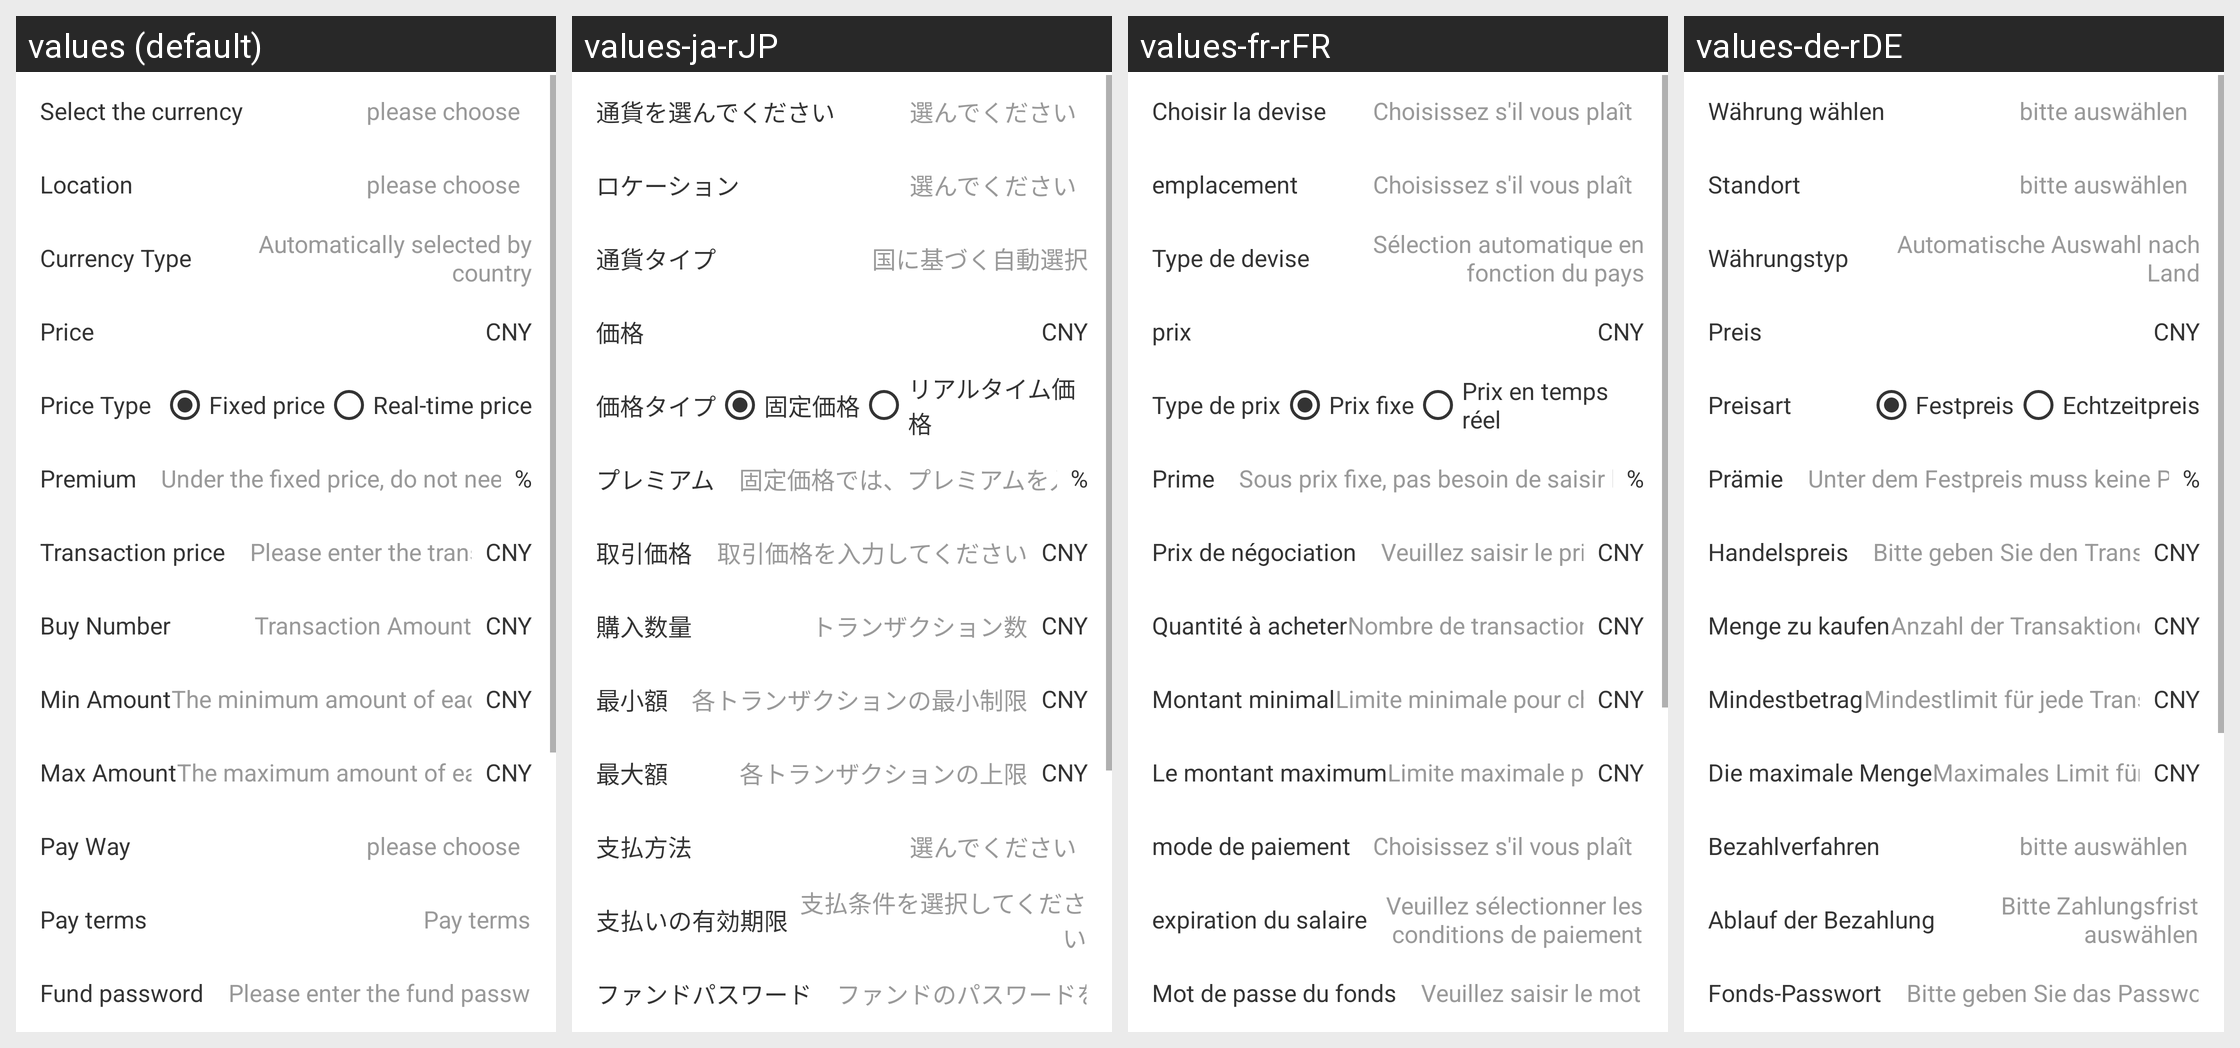

Here is an Android app screen in its default locale and in the app's own translations. Write out the translated-string differences for the strings that appear on this screen.
Android screen res/layout/activity_release_ads.xml rendered under 4 locales, left to right: values (default), values-ja-rJP, values-fr-rFR, values-de-rDE. Device: Nexus 5 (rendered at 1080×1920; each locale shown at half size, 540×960, under a caption strip naming it); theme AppTheme.StartingWindowTheme.
Other locales in the repository, not shown: values-en, values-es-rES, values-it-rIT, values-ko-rKR, values-zh-rCN, values-zh-rMO.
Strings drawn on this screen, with the default value and each locale's value (text and hints the layout hard-codes, and strings that could not be matched under every locale, appear in the picture but are not listed):

text_ad_bi
  values: Select the currency
  values-ja-rJP: 通貨を選んでください
  values-fr-rFR: Choisir la devise
  values-de-rDE: Währung wählen

text_ad_select
  values: please choose
  values-ja-rJP: 選んでください
  values-fr-rFR: Choisissez s'il vous plaît
  values-de-rDE: bitte auswählen

text_ad_place
  values: Location
  values-ja-rJP: ロケーション
  values-fr-rFR: emplacement
  values-de-rDE: Standort

text_ad_type
  values: Currency Type
  values-ja-rJP: 通貨タイプ
  values-fr-rFR: Type de devise
  values-de-rDE: Währungstyp

text_ad_guo
  values: Automatically selected by country
  values-ja-rJP: 国に基づく自動選択
  values-fr-rFR: Sélection automatique en fonction du pays
  values-de-rDE: Automatische Auswahl nach Land

text_price
  values: Price
  values-ja-rJP: 価格
  values-fr-rFR: prix
  values-de-rDE: Preis

text_ad_price_type
  values: Price Type
  values-ja-rJP: 価格タイプ
  values-fr-rFR: Type de prix
  values-de-rDE: Preisart

text_ad_price_one
  values: Fixed price
  values-ja-rJP: 固定価格
  values-fr-rFR: Prix ​​fixe
  values-de-rDE: Festpreis

text_ad_price_two
  values: Real-time price
  values-ja-rJP: リアルタイム価格
  values-fr-rFR: Prix ​​en temps réel
  values-de-rDE: Echtzeitpreis

text_ad_yi_jia
  values: Premium
  values-ja-rJP: プレミアム
  values-fr-rFR: Prime
  values-de-rDE: Prämie

text_ad_yi_one
  values: Under the fixed price, do not need to enter the premium
  values-ja-rJP: 固定価格では、プレミアムを入力する必要はありません
  values-fr-rFR: Sous prix fixe, pas besoin de saisir la prime
  values-de-rDE: Unter dem Festpreis muss keine Prämie eingegeben werden

text_ad_jiao_yi
  values: Transaction price
  values-ja-rJP: 取引価格
  values-fr-rFR: Prix ​​de négociation
  values-de-rDE: Handelspreis

text_ad_jiao_one
  values: Please enter the transaction price
  values-ja-rJP: 取引価格を入力してください
  values-fr-rFR: Veuillez saisir le prix de la transaction
  values-de-rDE: Bitte geben Sie den Transaktionspreis ein

text_ad_buy_num
  values: Buy Number
  values-ja-rJP: 購入数量
  values-fr-rFR: Quantité à acheter
  values-de-rDE: Menge zu kaufen

text_ad_buy_num_msg
  values: Transaction Amount
  values-ja-rJP: トランザクション数
  values-fr-rFR: Nombre de transactions
  values-de-rDE: Anzahl der Transaktionen

text_ad_min
  values: Min Amount
  values-ja-rJP: 最小額
  values-fr-rFR: Montant minimal
  values-de-rDE: Mindestbetrag

text_ad_min_msg
  values: The minimum amount of each transaction
  values-ja-rJP: 各トランザクションの最小制限
  values-fr-rFR: Limite minimale pour chaque transaction
  values-de-rDE: Mindestlimit für jede Transaktion

text_ad_max
  values: Max Amount
  values-ja-rJP: 最大額
  values-fr-rFR: Le montant maximum
  values-de-rDE: Die maximale Menge

text_ad_max_msg
  values: The maximum amount of each transaction
  values-ja-rJP: 各トランザクションの上限
  values-fr-rFR: Limite maximale pour chaque transaction
  values-de-rDE: Maximales Limit für jede Transaktion

text_ad_shou
  values: Pay Way
  values-ja-rJP: 支払方法
  values-fr-rFR: mode de paiement
  values-de-rDE: Bezahlverfahren

text_ad_fu_time
  values: Pay terms
  values-ja-rJP: 支払いの有効期限
  values-fr-rFR: expiration du salaire
  values-de-rDE: Ablauf der Bezahlung

text_ad_fu_hint
  values: Pay terms
  values-ja-rJP: 支払条件を選択してください
  values-fr-rFR: Veuillez sélectionner les conditions de paiement
  values-de-rDE: Bitte Zahlungsfrist auswählen

text_ad_money
  values: Fund password
  values-ja-rJP: ファンドパスワード
  values-fr-rFR: Mot de passe du fonds
  values-de-rDE: Fonds-Passwort

text_ad_money_hint
  values: Please enter the fund password
  values-ja-rJP: ファンドのパスワードを入力してください
  values-fr-rFR: Veuillez saisir le mot de passe du fonds
  values-de-rDE: Bitte geben Sie das Passwort des Fonds ein
